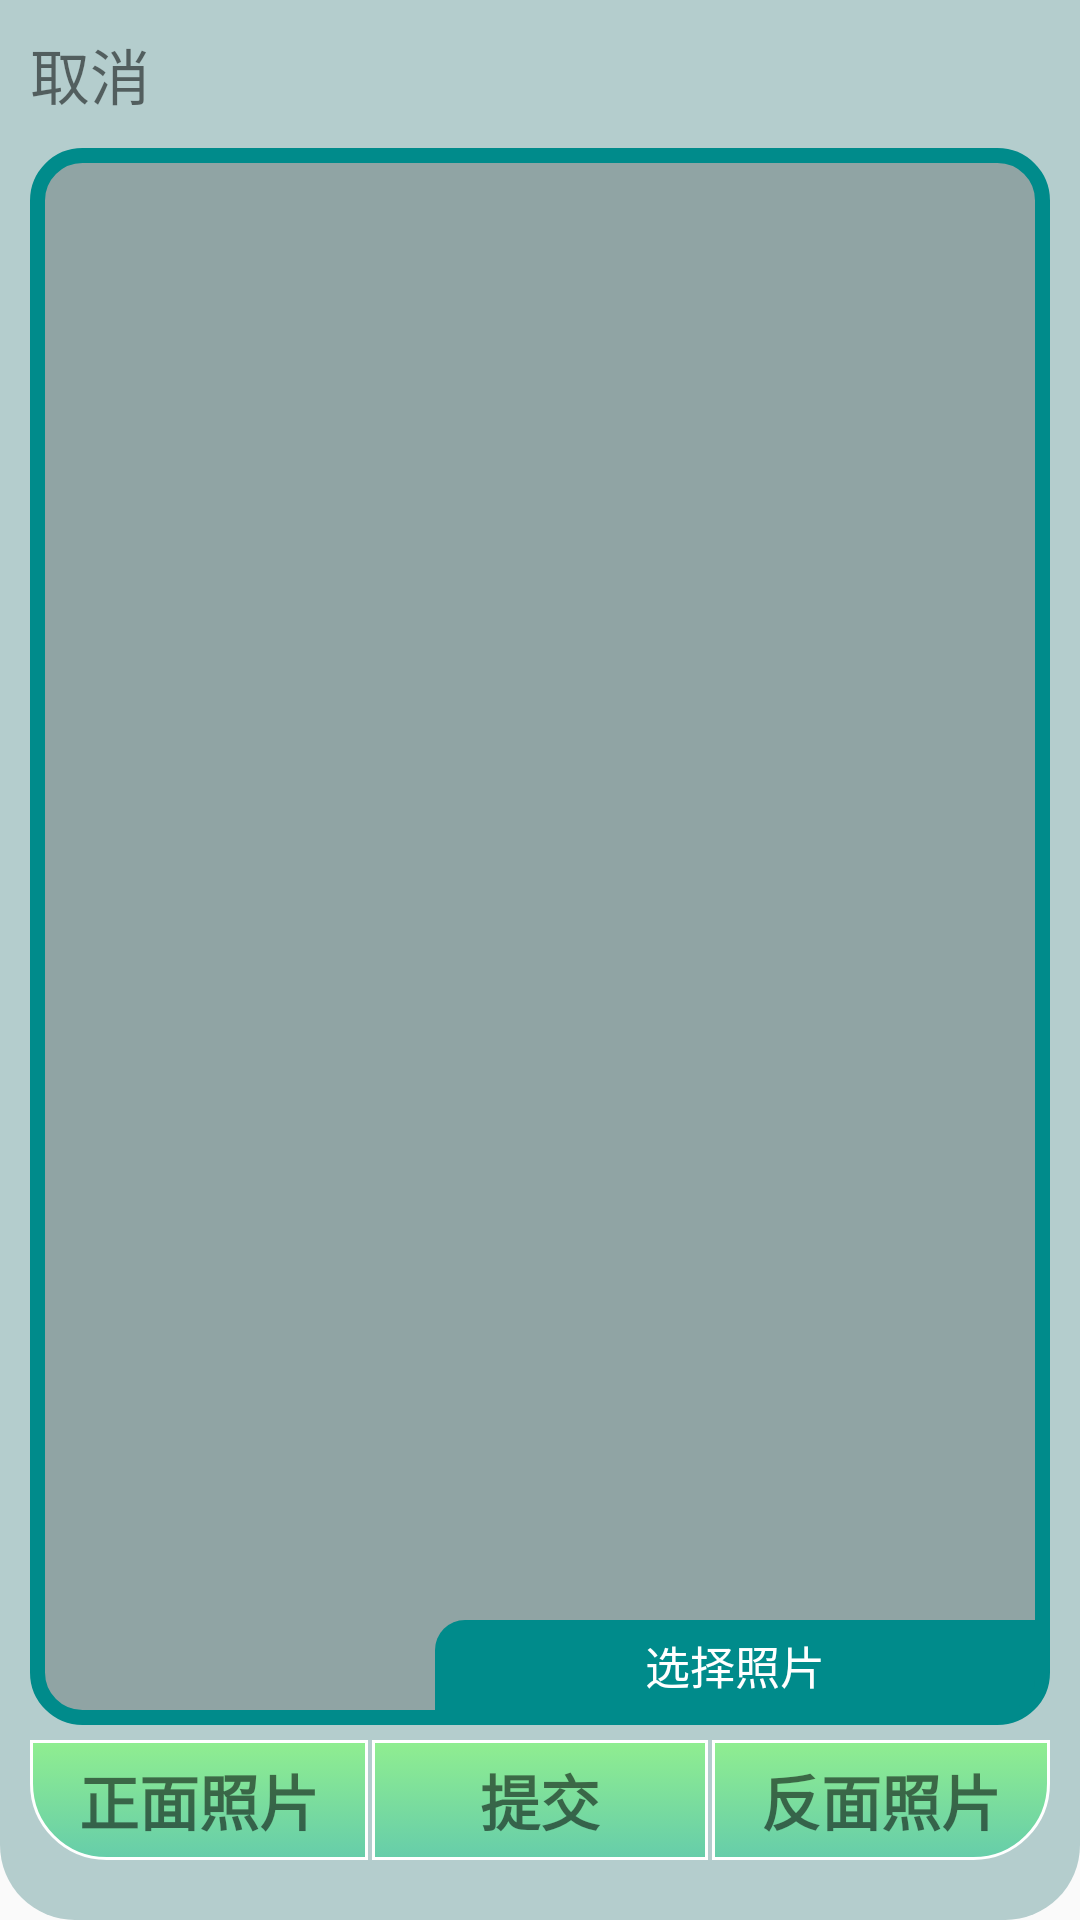

Layout XML and referenced resources for this Android screen:
<!-- AndroidManifest.xml: application theme AppTheme -->
<!-- res/layout/act_resign_idcard.xml -->
<?xml version="1.0" encoding="utf-8"?>
<RelativeLayout
    xmlns:android="http://schemas.android.com/apk/res/android"
    android:layout_width="fill_parent"
    android:layout_height="fill_parent"
    android:background="@drawable/shape_corner_four">

    <LinearLayout
        android:id="@+id/layBottom"
        android:layout_width="fill_parent"
        android:layout_height="wrap_content"
        android:layout_marginLeft="10dp"
        android:layout_marginRight="10dp"
        android:orientation="horizontal"
        android:layout_marginBottom="20dp"
        android:layout_alignParentBottom="true"
        >
        <TextView
            android:id="@+id/btnFontPhoto"
            android:layout_width="fill_parent"
            android:layout_height="40dp"
            android:text="@string/app_font"
            android:layout_marginRight="0.5dp"
            android:clickable="true"
            android:textSize="20dp"
            android:textStyle="bold"
            android:gravity="center"
            android:layout_weight="1"
            android:background="@drawable/shape_btn_l_selector"
            />
        <TextView
            android:id="@+id/btnConfirm"
            android:layout_width="fill_parent"
            android:layout_height="40dp"
            android:text="@string/app_submit"
            android:layout_marginLeft="0.5dp"
            android:layout_marginRight="0.5dp"
            android:layout_weight="1"
            android:clickable="true"
            android:textSize="20dp"
            android:textStyle="bold"
            android:gravity="center"
            android:background="@drawable/shape_btn_m_selector"
            />
        <TextView
            android:id="@+id/btnBackPhoto"
            android:layout_width="fill_parent"
            android:layout_height="40dp"
            android:text="@string/app_back"
            android:layout_marginLeft="0.5dp"
            android:clickable="true"
            android:textSize="20dp"
            android:textStyle="bold"
            android:gravity="center"
            android:layout_weight="1"
            android:background="@drawable/shape_btn_r_selector"
            />
    </LinearLayout>
    
    <RelativeLayout
        android:id="@+id/layTop"
        android:layout_width="fill_parent"
        android:layout_height="wrap_content">
        <TextView
            android:id="@+id/btnNo"
            android:layout_width="wrap_content"
            android:layout_height="wrap_content"
            android:text="@string/app_no"
            android:textSize="20dp"
            android:clickable="true"
            android:background="@drawable/shape_btn_back_selector"
            android:layout_margin="10dp"
            android:onClick="listenerNo"
            />
    </RelativeLayout>
    
    <LinearLayout
        android:id="@+id/laymid"
        android:layout_width="fill_parent"
        android:layout_height="fill_parent"
        android:orientation="vertical"
        android:layout_marginLeft="15dp"
        android:layout_marginRight="15dp"
        android:layout_marginTop="5dp"
        android:layout_marginBottom="5dp"
        android:layout_below="@id/layTop"
        android:layout_above="@id/layBottom"
        >
        <RelativeLayout
            android:layout_width="fill_parent"
            android:layout_height="fill_parent"
            android:layout_weight="1"
            >
            <TextView
                android:id="@+id/stateFont"
                android:layout_width="fill_parent"
                android:layout_height="5dp"
                android:layout_alignParentTop="true"
                />
            <TextView
                android:id="@+id/tvFontInfo"
                android:layout_width="wrap_content"
                android:layout_height="wrap_content"
                android:layout_margin="10dp"
                android:textStyle="bold"
                android:textSize="20dp"
                android:layout_alignParentLeft="true"
                android:layout_below="@id/stateFont"
                />
            <ImageView
                android:id="@+id/ivHead"
                android:layout_width="wrap_content"
                android:layout_height="wrap_content"
                android:layout_margin="10dp"
                android:layout_alignParentRight="true"
                android:layout_below="@id/stateFont"
                android:scaleType="fitXY"
                />
        </RelativeLayout>
        <RelativeLayout
            android:layout_width="fill_parent"
            android:layout_height="fill_parent"
            android:layout_weight="1"
            >
            <TextView
                android:id="@+id/stateBack"
                android:layout_width="fill_parent"
                android:layout_height="5dp"
                android:layout_alignParentTop="true"
                />
            <TextView
                android:id="@+id/tvBackInfo"
                android:layout_width="wrap_content"
                android:layout_height="wrap_content"
                android:layout_margin="10dp"
                android:textStyle="bold"
                android:textSize="20dp"
                android:layout_alignParentLeft="true"
                android:layout_below="@id/stateBack"
                />
        </RelativeLayout>
    </LinearLayout>
    <RelativeLayout
        android:layout_width="fill_parent"
        android:layout_height="fill_parent"
        android:layout_above="@id/layBottom"
        android:layout_below="@id/layTop"
        android:layout_marginLeft="10dp"
        android:layout_marginRight="10dp"
        android:layout_marginBottom="5dp"
        android:background="@drawable/shape_corner_round2"
        >
        <TextView
            android:id="@+id/btnPhotoUpload"
            android:layout_width="200dp"
            android:layout_height="30dp"
            android:layout_margin="5dp"
            android:textSize="15dp"
            android:gravity="center"
            android:textColor="#ffffff"
            android:text="@string/app_choose_photo"
            android:layout_alignParentRight="true"
            android:layout_alignParentBottom="true"
            android:clickable="true"
            android:background="@drawable/shape_btn_img_up_selector"
            />
    </RelativeLayout>
</RelativeLayout>
<!-- resources referenced by this layout -->
<resources>
  <!-- drawable shape_btn_back_selector (drawable) -->
  <selector xmlns:android="http://schemas.android.com/apk/res/android">
      
      <item android:state_pressed="true">
          <shape>
              
              <solid android:color="#B4CDCD" />
  
              
              <gradient android:angle="270" android:startColor="#ffffff" android:endColor="#ffffff"  />
  
              
              <corners android:radius="25dp"/>
          </shape>
      </item>
      <item android:state_focused="true">
          <shape>
              
              <solid android:color="#B4CDCD" />
  
              
              <gradient android:angle="270" android:startColor="#ffffff" android:endColor="#ffffff"  />
  
              
              <corners android:radius="25dp"/>
          </shape>
      </item>
      
      <item>
          <shape>
              
              <solid android:color="#B4CDCD" />
  
              
              <gradient android:angle="270" android:startColor="#B4CDCD" android:endColor="#B4CDCD"  />
              
              <corners android:radius="25dp"/>
  
          </shape>
      </item>
  </selector>
  <!-- drawable shape_btn_img_up_selector (drawable) -->
  <selector xmlns:android="http://schemas.android.com/apk/res/android">
      
      <item android:state_pressed="true">
          <shape>
              
              <solid android:color="#F0FFFF" />
              
              <corners
                  android:topLeftRadius="10dp"
                  android:bottomRightRadius="10dp"/>
          </shape>
      </item>
      <item android:state_focused="true">
          <shape>
              
              <solid android:color="#F0FFFF" />
              
              <corners
                  android:topLeftRadius="10dp"
                  android:bottomRightRadius="10dp"/>
          </shape>
      </item>
      
      <item>
          <shape>
              
              <solid android:color="#008B8B" />
              
              <corners
                  android:topLeftRadius="10dp"
                  android:bottomRightRadius="10dp"/>
  
          </shape>
      </item>
  </selector>
  <!-- drawable shape_corner_four (drawable) -->
  <?xml version="1.0" encoding="utf-8"?>
  <shape xmlns:android="http://schemas.android.com/apk/res/android">
      
      <solid android:color="#B4CDCD" />
      
      <corners
          android:bottomRightRadius="25dp"
          android:bottomLeftRadius="25dp"/>
      
      <stroke android:width="0dp" android:color="#008B8B"/>
  </shape>
  <!-- drawable shape_corner_round2 (drawable) -->
  <?xml version="1.0" encoding="utf-8"?>
  <shape xmlns:android="http://schemas.android.com/apk/res/android">
      
      <solid android:color="#33000000" />
      
      <corners
          android:topRightRadius="15dp"
          android:topLeftRadius="15dp"
          android:bottomRightRadius="15dp"
          android:bottomLeftRadius="15dp"/>
      
      <stroke android:width="5dp" android:color="#008B8B"/>
  </shape>
  <string name="app_back">反面照片</string>
  <string name="app_choose_photo">选择照片</string>
  <string name="app_font">正面照片</string>
  <string name="app_no">取消</string>
  <string name="app_submit">提交</string>
  <style name="AppTheme" parent="Theme.AppCompat.Light.DarkActionBar">
          
          <item name="colorPrimary">@color/colorPrimary</item>
          <item name="colorPrimaryDark">@color/colorPrimaryDark</item>
          <item name="colorAccent">@color/colorAccent</item>
      </style>
  <color name="colorPrimary">#3F51B5</color>
  <color name="colorPrimaryDark">#303F9F</color>
  <color name="colorAccent">#FF4081</color>
</resources>
